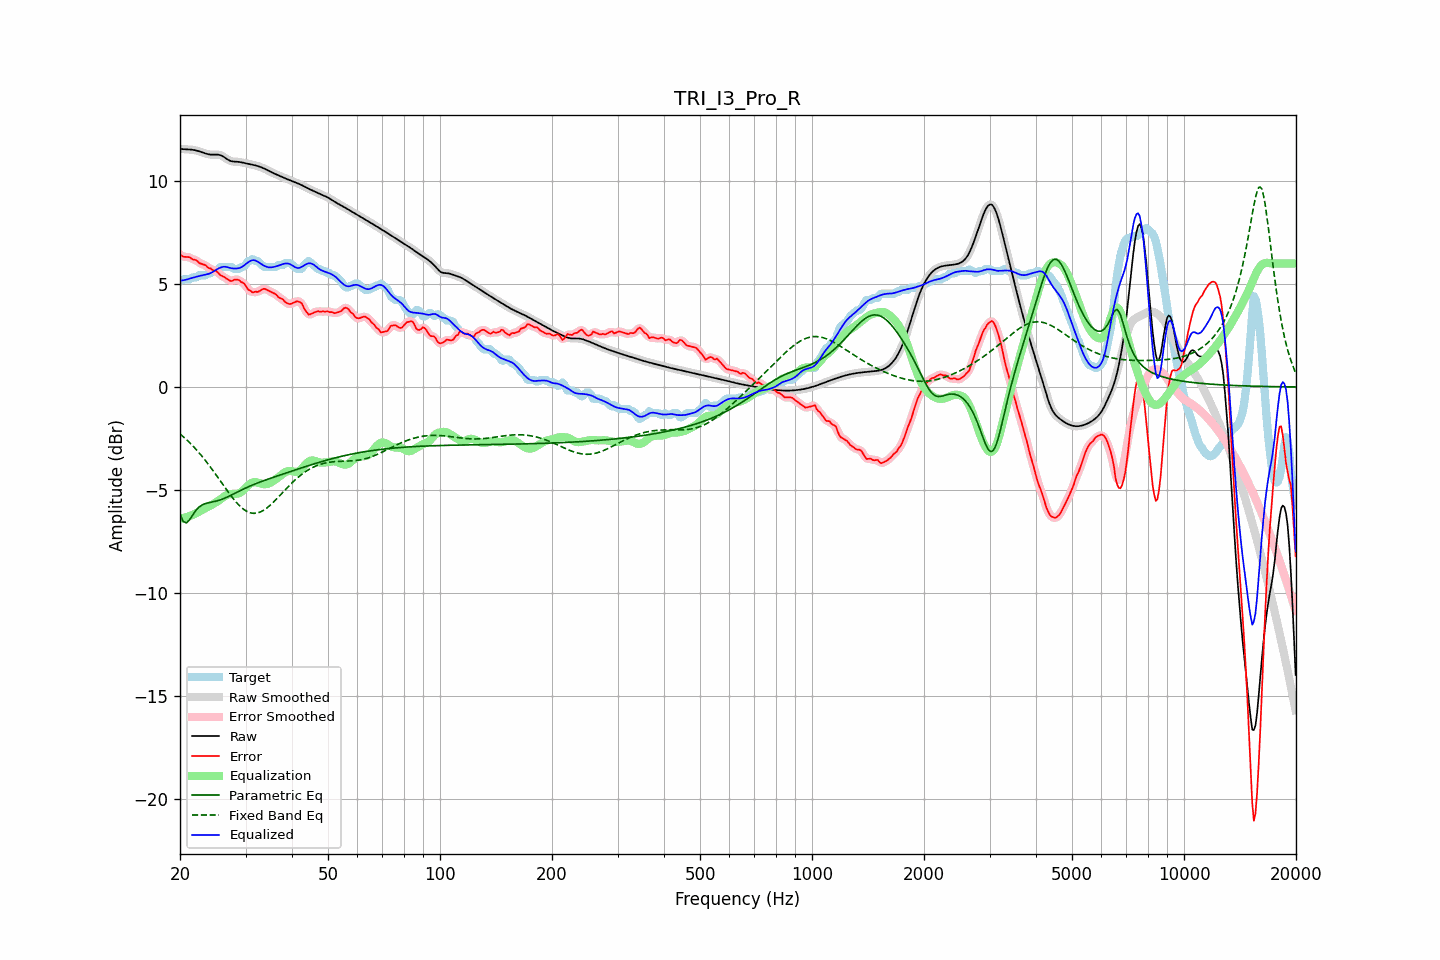

The file beside this chart, header and first rows:
frequency, raw, error, smoothed, error_smoothed, equalization, parametric_eq, fixed_band_eq, equalized_raw, equalized_smoothed, target
20.00, 11.58, 6.45, 11.58, 6.44, -6.41, -6.18, -2.28, 5.17, 5.17, 5.13
20.20, 11.57, 6.39, 11.57, 6.39, -6.39, -6.36, -2.35, 5.17, 5.18, 5.18
20.40, 11.56, 6.33, 11.56, 6.35, -6.37, -6.53, -2.41, 5.18, 5.19, 5.23
20.61, 11.55, 6.32, 11.55, 6.32, -6.35, -6.57, -2.49, 5.20, 5.20, 5.23
20.81, 11.55, 6.32, 11.55, 6.32, -6.33, -6.61, -2.56, 5.22, 5.22, 5.23
21.02, 11.55, 6.32, 11.55, 6.32, -6.30, -6.53, -2.63, 5.24, 5.24, 5.23
21.23, 11.54, 6.30, 11.54, 6.29, -6.27, -6.45, -2.71, 5.27, 5.27, 5.24
21.44, 11.54, 6.25, 11.54, 6.25, -6.24, -6.33, -2.79, 5.29, 5.29, 5.29
21.66, 11.53, 6.20, 11.53, 6.21, -6.21, -6.21, -2.87, 5.31, 5.31, 5.33
21.87, 11.51, 6.18, 11.51, 6.18, -6.18, -6.10, -2.95, 5.33, 5.33, 5.33
22.09, 11.50, 6.17, 11.50, 6.15, -6.14, -5.99, -3.03, 5.35, 5.35, 5.33
22.31, 11.47, 6.11, 11.47, 6.10, -6.10, -5.91, -3.12, 5.38, 5.38, 5.37
22.54, 11.45, 6.02, 11.45, 6.04, -6.06, -5.83, -3.21, 5.39, 5.39, 5.43
22.76, 11.43, 6.00, 11.42, 5.99, -6.01, -5.77, -3.30, 5.41, 5.41, 5.43
22.99, 11.40, 5.97, 11.40, 5.97, -5.97, -5.72, -3.40, 5.43, 5.43, 5.43
23.22, 11.37, 5.94, 11.37, 5.94, -5.92, -5.69, -3.49, 5.44, 5.45, 5.43
23.45, 11.34, 5.91, 11.34, 5.89, -5.88, -5.66, -3.59, 5.46, 5.46, 5.43
23.69, 11.32, 5.83, 11.32, 5.85, -5.84, -5.64, -3.69, 5.48, 5.48, 5.49
23.92, 11.31, 5.78, 11.31, 5.79, -5.80, -5.62, -3.80, 5.50, 5.50, 5.53
24.16, 11.29, 5.77, 11.30, 5.74, -5.76, -5.61, -3.90, 5.53, 5.53, 5.53
24.40, 11.29, 5.69, 11.29, 5.71, -5.72, -5.59, -4.01, 5.57, 5.57, 5.60
24.65, 11.29, 5.66, 11.29, 5.68, -5.67, -5.57, -4.11, 5.62, 5.62, 5.63
24.89, 11.29, 5.66, 11.29, 5.64, -5.62, -5.56, -4.22, 5.67, 5.67, 5.63
25.14, 11.29, 5.60, 11.29, 5.59, -5.57, -5.54, -4.33, 5.72, 5.72, 5.69
25.39, 11.29, 5.53, 11.29, 5.53, -5.52, -5.51, -4.44, 5.77, 5.76, 5.76
25.65, 11.27, 5.44, 11.27, 5.46, -5.47, -5.49, -4.56, 5.80, 5.80, 5.83
25.91, 11.24, 5.41, 11.24, 5.40, -5.41, -5.46, -4.67, 5.83, 5.83, 5.83
26.16, 11.20, 5.37, 11.19, 5.36, -5.35, -5.43, -4.78, 5.84, 5.84, 5.83
26.43, 11.14, 5.31, 11.14, 5.31, -5.30, -5.40, -4.89, 5.84, 5.84, 5.83
26.69, 11.09, 5.26, 11.09, 5.26, -5.26, -5.36, -5.00, 5.83, 5.83, 5.83
26.96, 11.04, 5.21, 11.04, 5.21, -5.23, -5.33, -5.11, 5.81, 5.81, 5.83
27.23, 11.00, 5.17, 11.00, 5.17, -5.21, -5.29, -5.21, 5.79, 5.79, 5.83
27.50, 10.97, 5.14, 10.97, 5.16, -5.20, -5.25, -5.32, 5.77, 5.77, 5.83
27.77, 10.96, 5.18, 10.96, 5.18, -5.20, -5.21, -5.42, 5.76, 5.76, 5.77
28.05, 10.95, 5.22, 10.95, 5.21, -5.19, -5.17, -5.51, 5.76, 5.76, 5.73
28.33, 10.95, 5.22, 10.95, 5.23, -5.19, -5.13, -5.60, 5.76, 5.76, 5.73
28.62, 10.94, 5.21, 10.94, 5.21, -5.18, -5.09, -5.69, 5.77, 5.76, 5.73
28.90, 10.94, 5.18, 10.93, 5.17, -5.15, -5.05, -5.77, 5.78, 5.78, 5.75
29.19, 10.92, 5.10, 10.92, 5.13, -5.11, -5.02, -5.84, 5.82, 5.81, 5.83
29.48, 10.91, 5.08, 10.91, 5.07, -5.04, -4.98, -5.91, 5.86, 5.86, 5.83
29.78, 10.89, 5.01, 10.89, 4.99, -4.97, -4.94, -5.97, 5.92, 5.92, 5.87
30.08, 10.87, 4.91, 10.87, 4.90, -4.89, -4.90, -6.02, 5.98, 5.98, 5.96
30.38, 10.85, 4.77, 10.85, 4.80, -4.81, -4.87, -6.06, 6.04, 6.04, 6.08
30.68, 10.84, 4.71, 10.84, 4.71, -4.74, -4.83, -6.09, 6.09, 6.09, 6.13
30.99, 10.82, 4.67, 10.82, 4.65, -4.68, -4.80, -6.12, 6.14, 6.14, 6.15
31.30, 10.80, 4.60, 10.80, 4.63, -4.64, -4.77, -6.13, 6.16, 6.16, 6.21
31.61, 10.79, 4.61, 10.79, 4.61, -4.62, -4.74, -6.14, 6.16, 6.16, 6.18
31.93, 10.77, 4.64, 10.77, 4.61, -4.62, -4.70, -6.14, 6.14, 6.14, 6.13
32.24, 10.74, 4.62, 10.74, 4.63, -4.64, -4.67, -6.13, 6.10, 6.10, 6.13
32.57, 10.72, 4.64, 10.72, 4.65, -4.67, -4.64, -6.10, 6.05, 6.05, 6.08
32.89, 10.69, 4.69, 10.69, 4.69, -4.69, -4.61, -6.08, 6.00, 6.00, 6.01
33.22, 10.66, 4.74, 10.66, 4.74, -4.71, -4.58, -6.04, 5.95, 5.95, 5.93
33.55, 10.63, 4.77, 10.63, 4.76, -4.72, -4.56, -5.99, 5.91, 5.91, 5.86
33.89, 10.59, 4.76, 10.59, 4.76, -4.73, -4.53, -5.94, 5.87, 5.87, 5.83
34.23, 10.55, 4.72, 10.55, 4.73, -4.72, -4.50, -5.88, 5.84, 5.84, 5.83
34.57, 10.51, 4.68, 10.51, 4.69, -4.70, -4.47, -5.82, 5.82, 5.82, 5.83
34.92, 10.47, 4.64, 10.47, 4.64, -4.66, -4.45, -5.75, 5.81, 5.81, 5.83
35.27, 10.43, 4.60, 10.43, 4.61, -4.62, -4.42, -5.68, 5.82, 5.82, 5.83
35.62, 10.40, 4.57, 10.40, 4.57, -4.57, -4.39, -5.61, 5.83, 5.83, 5.83
35.97, 10.36, 4.53, 10.36, 4.52, -4.51, -4.37, -5.53, 5.85, 5.85, 5.83
... 635 more rows
